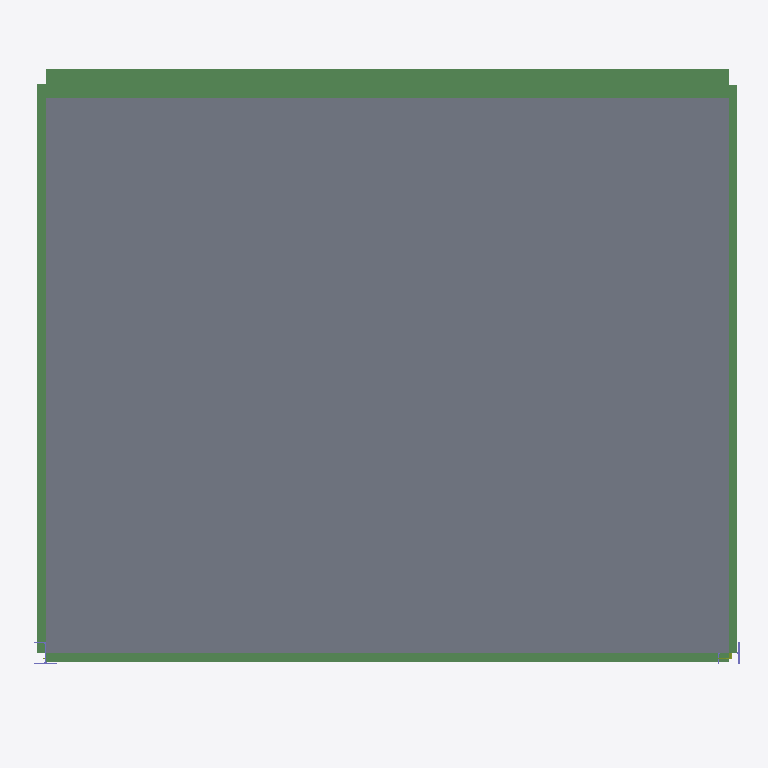
Plan cut of the same IFC building model at storey 'First' (level 3.60 m, cut at 5.00 m), seen from above with north up, elements coloured by IFC class: 4 beams (green), 2 columns (violet), 1 slab (grey), 1 member (olive). Cut surfaces are drawn darker.
Extent 6.2 m × 5.5 m × 3.9 m (x, y, z). Storeys (2): Ground at 0.00 m; First at 3.60 m. Elements (13): 5 IfcBeam, 2 IfcColumn, 2 IfcMember, 1 IfcMechanicalFastener, 1 IfcPlate, 1 IfcSlab, 1 IfcWall.

HEADER;
FILE_DESCRIPTION(('ViewDefinition [CoordinationView]'),'2;1');
FILE_NAME('','2026-10-13T16:09:27',(''),(''),'IfcOpenShell 0.9.0alpha0-8c614fa','IfcOpenShell 0.9.0alpha0-8c614fa','');
FILE_SCHEMA(('IFC4'));
ENDSEC;
DATA;
#10=IFCPROJECT('0cID62qsDC5Q1aVTcmxt1d',$,'IOS steel frame',$,$,$,$,(#9),#6);
#17=IFCSITE('3_xJ64DBb1ZRhmhiEIKHwM',$,'Site',$,$,#13,$,$,.ELEMENT.,$,$,$,$,$);
#18=IFCBUILDING('1GLAOSYkj6XgMtpPGBMTSk',$,'Building',$,$,#16,$,$,.ELEMENT.,$,$,$);
#24=IFCBUILDINGSTOREY('2S9AWvVt5CmRZXtlVo5$3v',$,'Ground',$,$,#23,$,$,.ELEMENT.,0.0);
#28=IFCBUILDINGSTOREY('2o_eMS5ZH0cuY690rrOkV1',$,'First',$,$,#27,$,$,.ELEMENT.,11.811023622047244);
#273=IFCSLAB('3igqlqAZv9UPCC5mpDaK00',$,'Slab',$,$,#266,#272,$,$);
#104=IFCBEAM('0jQDcmHLH4QfZTocHHTCCs',$,'B-B',$,$,#97,#103,$,$);
#89=IFCBEAM('1h197ZBwHCkh7Oi$uZ3SJD',$,'B-A',$,$,#82,#88,$,$);
#126=IFCBEAM('0niiE4VF5CQPJHoew97HvI',$,'B-1',$,$,#123,#125,$,$);
#144=IFCBEAM('2hTpxyIzH2qBO4uAMMjJ_w',$,'B-2',$,$,#141,#143,$,$);
#62=IFCCOLUMN('2JLpNeSJH0DBUESeqMnEhW',$,'C-A1',$,$,#55,#61,$,$);
#74=IFCCOLUMN('1Kt0Mn6RTDMBlnO2FFR131',$,'C-A2',$,$,#67,#73,$,$);
#159=IFCMEMBER('3HNxkxPlT14f_dNq1mMDaN',$,'BR-1',$,$,#152,#158,$,$);
ENDSEC;
